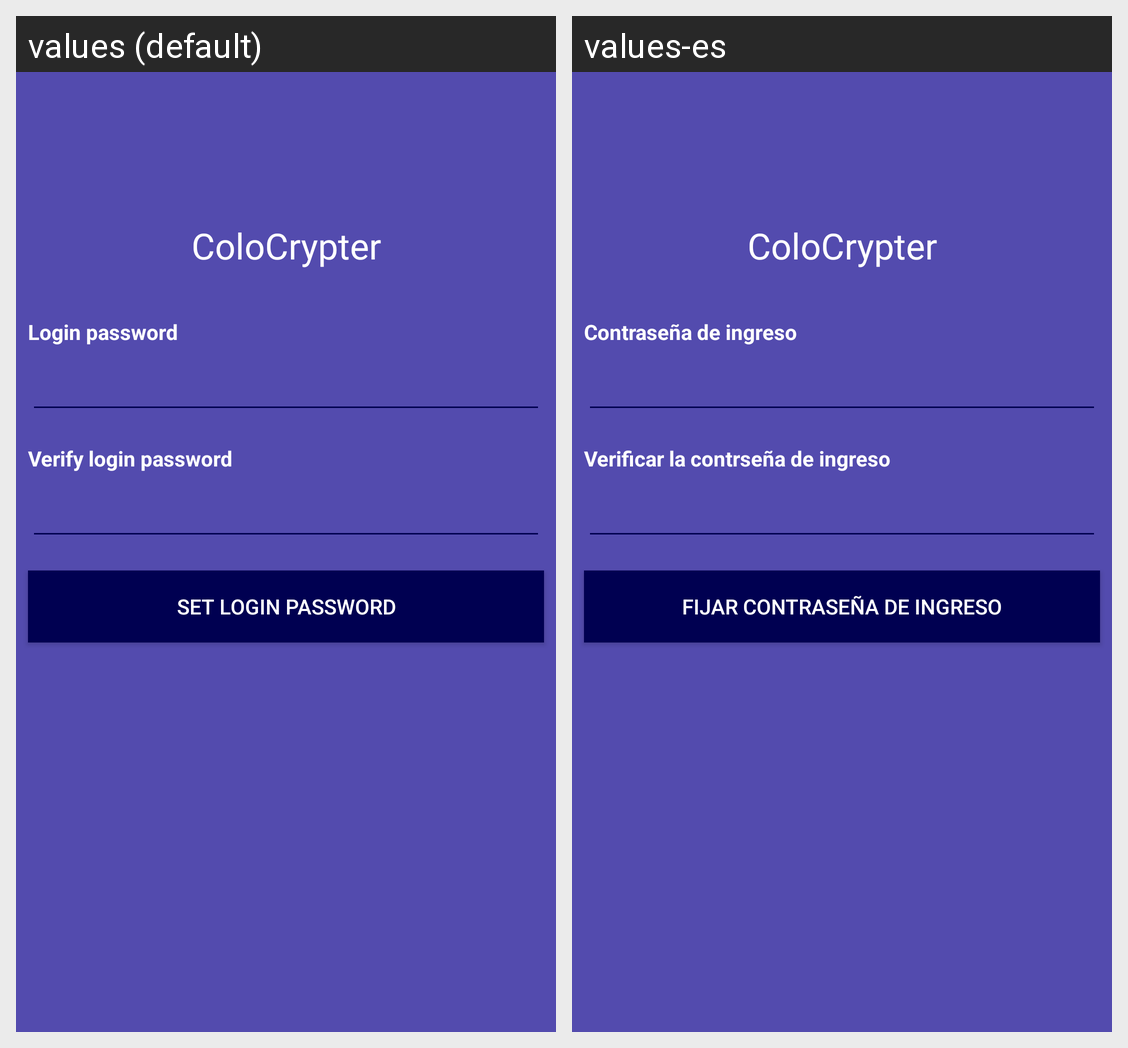

The Android screen above is rendered under two locales of the same app. Produce the string resources it draws, with the default and per-locale values.
Android screen res/layout/activity_change_password_view.xml rendered under 2 locales, left to right: values (default), values-es. Device: Nexus 5 (rendered at 1080×1920; each locale shown at half size, 540×960, under a caption strip naming it); theme AppTheme.
Strings drawn on this screen, with the default value and each locale's value (text and hints the layout hard-codes, and strings that could not be matched under every locale, appear in the picture but are not listed):

change_password
  values: Login password
  values-es: Contraseña de ingreso

verify_password
  values: Verify login password
  values-es: Verificar la contrseña de ingreso

app_name
  values: ColoCrypter
  values-es: ColoCrypter

btn_set_login_password
  values: Set login password
  values-es: Fijar contraseña de ingreso
